Photos from the image-classification dataset "Apple Blossom Images" in the GitHub repository 19ngxuan/appleBlossomDataset. Its 10 classes are: BBCH stage 53, BBCH stage 54, BBCH stage 56, BBCH stage 57, BBCH stage 59, BBCH stage 61, BBCH stage 65, BBCH stage 67, BBCH stage 69, BBCH stage 71.

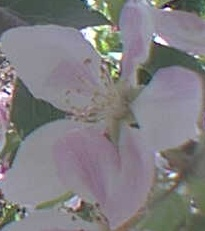
Label: BBCH stage 65

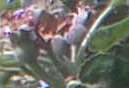
Label: BBCH stage 71

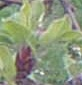
Label: BBCH stage 54

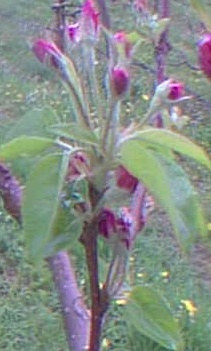
Label: BBCH stage 61

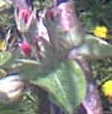
Label: BBCH stage 57

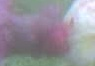
Label: BBCH stage 53
